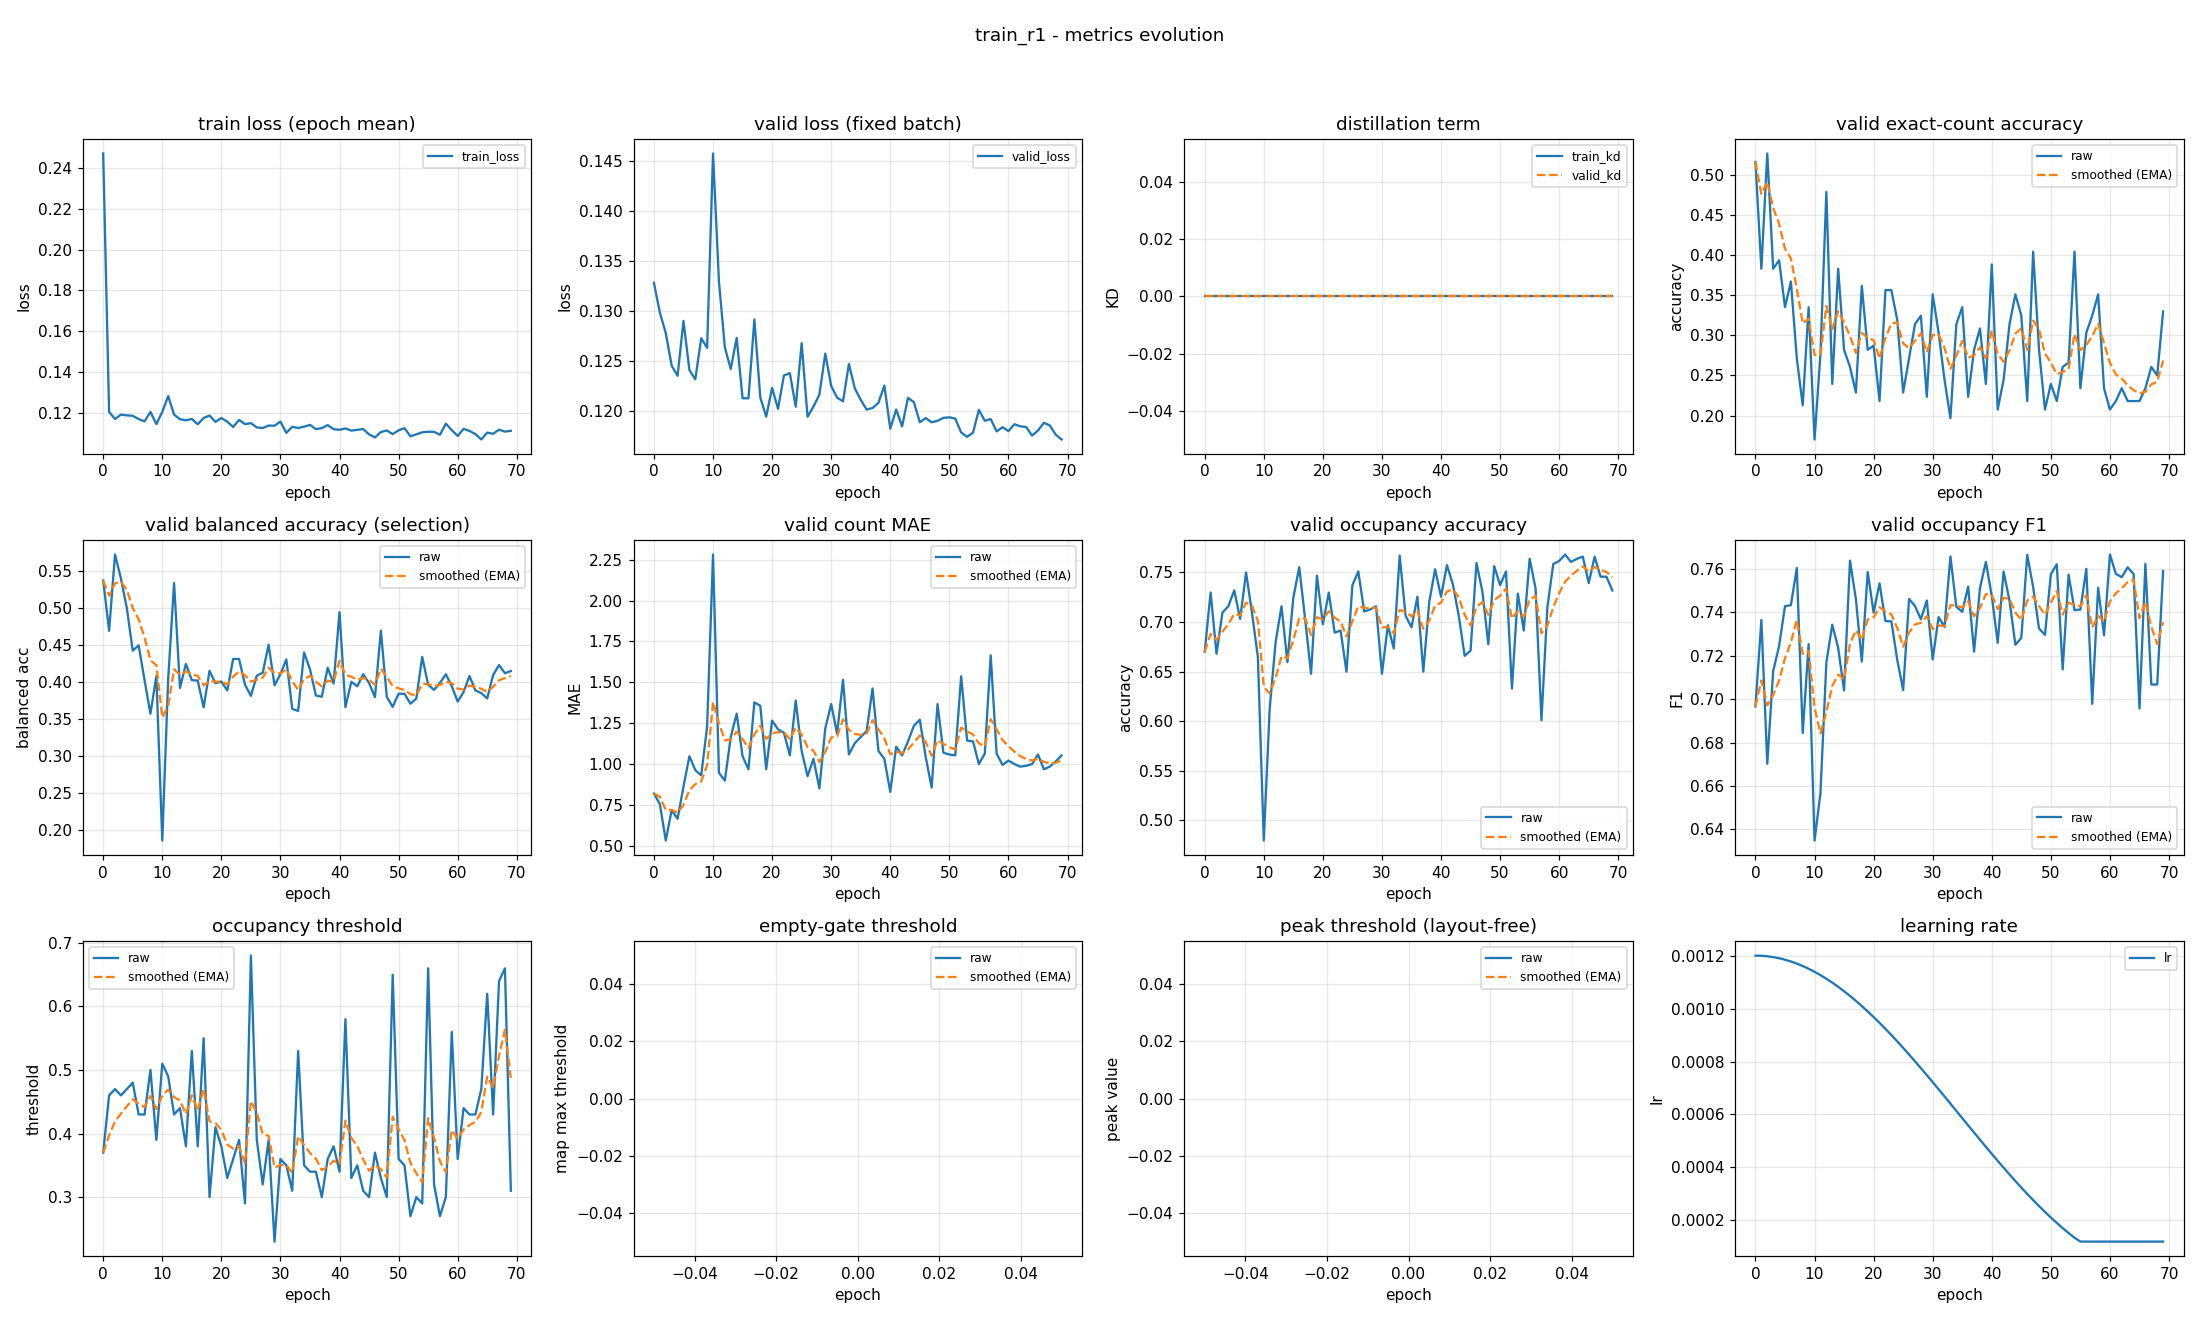

The table this chart was drawn from, first rows:
epoch, train_loss, valid_loss, train_kd, valid_kd, valid_accuracy, valid_accuracy_smoothed, valid_balanced_accuracy, valid_balanced_accuracy_smoothed, valid_mae, valid_mae_smoothed, valid_occupancy_accuracy, valid_occupancy_accuracy_smoothed, valid_occupancy_f1, valid_occupancy_f1_smoothed, valid_occupancy_threshold, valid_occupancy_threshold_smoothed, valid_empty_threshold, valid_empty_threshold_smoothed, valid_peak_threshold, valid_peak_threshold_smoothed, learning_rate
0, 0.247, 0.1328, 0.0, 0.0, 0.516, 0.516, 0.5377, 0.5377, 0.8191, 0.8191, 0.6702, 0.6702, 0.6967, 0.6967, 0.37, 0.37, nan, nan, nan, nan, 0.0012
1, 0.1205, 0.1298, 0.0, 0.0, 0.383, 0.4761, 0.4697, 0.5173, 0.7553, 0.8, 0.7298, 0.6881, 0.7365, 0.7086, 0.46, 0.397, nan, nan, nan, nan, 0.001199
2, 0.1171, 0.1278, 0.0, 0.0, 0.5266, 0.4912, 0.5729, 0.534, 0.5319, 0.7196, 0.6681, 0.6821, 0.6702, 0.6971, 0.47, 0.4189, nan, nan, nan, nan, 0.001198
3, 0.1192, 0.1245, 0.0, 0.0, 0.383, 0.4587, 0.5408, 0.536, 0.7181, 0.7191, 0.7096, 0.6903, 0.7129, 0.7018, 0.46, 0.4312, nan, nan, nan, nan, 0.001194
4, 0.1188, 0.1235, 0.0, 0.0, 0.3936, 0.4392, 0.5004, 0.5253, 0.6649, 0.7029, 0.716, 0.698, 0.7245, 0.7086, 0.47, 0.4429, nan, nan, nan, nan, 0.00119
5, 0.1186, 0.129, 0.0, 0.0, 0.3351, 0.408, 0.4427, 0.5006, 0.8617, 0.7505, 0.7319, 0.7082, 0.7429, 0.7189, 0.48, 0.454, nan, nan, nan, nan, 0.001185
6, 0.117, 0.1241, 0.0, 0.0, 0.367, 0.3957, 0.45, 0.4854, 1.048, 0.8397, 0.7032, 0.7067, 0.7433, 0.7262, 0.43, 0.4468, nan, nan, nan, nan, 0.001178
7, 0.1159, 0.1232, 0.0, 0.0, 0.2713, 0.3584, 0.4027, 0.4606, 0.9628, 0.8766, 0.75, 0.7197, 0.7604, 0.7365, 0.43, 0.4418, nan, nan, nan, nan, 0.00117
8, 0.1205, 0.1273, 0.0, 0.0, 0.2128, 0.3147, 0.3574, 0.4296, 0.9309, 0.8929, 0.7096, 0.7167, 0.6844, 0.7209, 0.5, 0.4592, nan, nan, nan, nan, 0.001161
9, 0.1146, 0.1263, 0.0, 0.0, 0.3351, 0.3208, 0.4084, 0.4232, 1.229, 0.9936, 0.6649, 0.7011, 0.7254, 0.7222, 0.39, 0.4385, nan, nan, nan, nan, 0.00115
10, 0.1206, 0.1457, 0.0, 0.0, 0.1702, 0.2756, 0.1856, 0.3519, 2.282, 1.38, 0.4798, 0.6347, 0.6348, 0.696, 0.51, 0.4599, nan, nan, nan, nan, 0.001139
11, 0.1283, 0.133, 0.0, 0.0, 0.2766, 0.2759, 0.4043, 0.3676, 0.9468, 1.25, 0.6128, 0.6281, 0.6566, 0.6842, 0.49, 0.4689, nan, nan, nan, nan, 0.001126
12, 0.1192, 0.1264, 0.0, 0.0, 0.4787, 0.3368, 0.5343, 0.4177, 0.8989, 1.145, 0.6798, 0.6436, 0.7168, 0.694, 0.43, 0.4573, nan, nan, nan, nan, 0.001113
13, 0.117, 0.1242, 0.0, 0.0, 0.2394, 0.3075, 0.3923, 0.41, 1.165, 1.151, 0.716, 0.6653, 0.7343, 0.7061, 0.44, 0.4521, nan, nan, nan, nan, 0.001098
14, 0.1164, 0.1273, 0.0, 0.0, 0.383, 0.3302, 0.4249, 0.4145, 1.309, 1.198, 0.6596, 0.6636, 0.7237, 0.7114, 0.38, 0.4305, nan, nan, nan, nan, 0.001082
15, 0.1171, 0.1213, 0.0, 0.0, 0.2819, 0.3157, 0.4029, 0.411, 1.048, 1.153, 0.7245, 0.6819, 0.704, 0.7091, 0.53, 0.4603, nan, nan, nan, nan, 0.001065
16, 0.1145, 0.1213, 0.0, 0.0, 0.2606, 0.2992, 0.4023, 0.4084, 0.9681, 1.098, 0.7553, 0.7039, 0.7639, 0.7256, 0.38, 0.4362, nan, nan, nan, nan, 0.001048
17, 0.1176, 0.1292, 0.0, 0.0, 0.2287, 0.278, 0.366, 0.3957, 1.378, 1.182, 0.7032, 0.7037, 0.7461, 0.7317, 0.55, 0.4704, nan, nan, nan, nan, 0.001029
18, 0.1187, 0.1214, 0.0, 0.0, 0.3617, 0.3031, 0.4155, 0.4016, 1.356, 1.234, 0.6479, 0.6869, 0.7173, 0.7274, 0.3, 0.4193, nan, nan, nan, nan, 0.00101
19, 0.1157, 0.1194, 0.0, 0.0, 0.2819, 0.2968, 0.3987, 0.4007, 0.9681, 1.154, 0.7468, 0.7049, 0.7586, 0.7368, 0.41, 0.4165, nan, nan, nan, nan, 0.0009891
20, 0.1176, 0.1223, 0.0, 0.0, 0.2872, 0.2939, 0.401, 0.4008, 1.266, 1.188, 0.6979, 0.7028, 0.7399, 0.7377, 0.38, 0.4055, nan, nan, nan, nan, 0.000968
21, 0.1157, 0.1202, 0.0, 0.0, 0.2181, 0.2712, 0.3889, 0.3972, 1.213, 1.195, 0.7298, 0.7109, 0.7534, 0.7424, 0.33, 0.3829, nan, nan, nan, nan, 0.000946
22, 0.1132, 0.1236, 0.0, 0.0, 0.3564, 0.2967, 0.4315, 0.4075, 1.191, 1.194, 0.6894, 0.7044, 0.736, 0.7405, 0.36, 0.376, nan, nan, nan, nan, 0.0009233
23, 0.1167, 0.1238, 0.0, 0.0, 0.3564, 0.3146, 0.4315, 0.4147, 1.053, 1.152, 0.6915, 0.7005, 0.7359, 0.7391, 0.39, 0.3802, nan, nan, nan, nan, 0.0009
24, 0.1146, 0.1204, 0.0, 0.0, 0.3191, 0.316, 0.3967, 0.4093, 1.388, 1.223, 0.65, 0.6854, 0.7181, 0.7328, 0.29, 0.3531, nan, nan, nan, nan, 0.000876
25, 0.115, 0.1268, 0.0, 0.0, 0.2287, 0.2898, 0.3815, 0.401, 1.08, 1.18, 0.7372, 0.7009, 0.7042, 0.7242, 0.68, 0.4512, nan, nan, nan, nan, 0.0008515
26, 0.1129, 0.1194, 0.0, 0.0, 0.2713, 0.2842, 0.4089, 0.4034, 0.9255, 1.104, 0.7511, 0.716, 0.7462, 0.7308, 0.39, 0.4328, nan, nan, nan, nan, 0.0008265
27, 0.1127, 0.1205, 0.0, 0.0, 0.3138, 0.2931, 0.4128, 0.4062, 1.032, 1.082, 0.7106, 0.7144, 0.7429, 0.7344, 0.32, 0.399, nan, nan, nan, nan, 0.0008009
28, 0.1139, 0.1216, 0.0, 0.0, 0.3245, 0.3025, 0.4507, 0.4195, 0.8511, 1.013, 0.7128, 0.7139, 0.7368, 0.7352, 0.39, 0.3963, nan, nan, nan, nan, 0.000775
29, 0.1138, 0.1257, 0.0, 0.0, 0.2234, 0.2788, 0.3958, 0.4124, 1.218, 1.074, 0.716, 0.7145, 0.7455, 0.7383, 0.23, 0.3464, nan, nan, nan, nan, 0.0007487
30, 0.1158, 0.1225, 0.0, 0.0, 0.3511, 0.3005, 0.4108, 0.4119, 1.367, 1.162, 0.6479, 0.6945, 0.7183, 0.7323, 0.36, 0.3505, nan, nan, nan, nan, 0.0007221
31, 0.1103, 0.1213, 0.0, 0.0, 0.3032, 0.3013, 0.431, 0.4177, 1.186, 1.169, 0.6968, 0.6952, 0.7378, 0.7339, 0.35, 0.3503, nan, nan, nan, nan, 0.0006952
32, 0.1133, 0.121, 0.0, 0.0, 0.2447, 0.2843, 0.3638, 0.4015, 1.516, 1.273, 0.6734, 0.6887, 0.7333, 0.7337, 0.31, 0.3382, nan, nan, nan, nan, 0.0006681
33, 0.1127, 0.1247, 0.0, 0.0, 0.1968, 0.2581, 0.3611, 0.3894, 1.059, 1.209, 0.767, 0.7122, 0.7658, 0.7433, 0.53, 0.3958, nan, nan, nan, nan, 0.0006409
34, 0.1133, 0.1223, 0.0, 0.0, 0.3138, 0.2748, 0.4403, 0.4047, 1.128, 1.185, 0.7064, 0.7104, 0.7425, 0.7431, 0.35, 0.382, nan, nan, nan, nan, 0.0006137
35, 0.1142, 0.1211, 0.0, 0.0, 0.3351, 0.2929, 0.4175, 0.4085, 1.165, 1.179, 0.6947, 0.7057, 0.7403, 0.7423, 0.34, 0.3694, nan, nan, nan, nan, 0.0005863
36, 0.1121, 0.1202, 0.0, 0.0, 0.2234, 0.272, 0.382, 0.4006, 1.202, 1.186, 0.7255, 0.7117, 0.7519, 0.7452, 0.34, 0.3606, nan, nan, nan, nan, 0.0005591
37, 0.1126, 0.1203, 0.0, 0.0, 0.2819, 0.275, 0.3803, 0.3945, 1.463, 1.269, 0.65, 0.6932, 0.7219, 0.7382, 0.3, 0.3424, nan, nan, nan, nan, 0.0005319
38, 0.1141, 0.1208, 0.0, 0.0, 0.3085, 0.2851, 0.4196, 0.402, 1.08, 1.212, 0.7202, 0.7013, 0.7512, 0.7421, 0.36, 0.3477, nan, nan, nan, nan, 0.0005048
39, 0.1121, 0.1226, 0.0, 0.0, 0.2394, 0.2713, 0.3983, 0.4009, 1.032, 1.158, 0.7532, 0.7169, 0.7633, 0.7484, 0.38, 0.3574, nan, nan, nan, nan, 0.0004779
40, 0.1118, 0.1182, 0.0, 0.0, 0.3883, 0.3064, 0.495, 0.4291, 0.8298, 1.06, 0.7255, 0.7195, 0.7476, 0.7482, 0.34, 0.3522, nan, nan, nan, nan, 0.0004513
41, 0.1125, 0.1202, 0.0, 0.0, 0.2074, 0.2767, 0.3662, 0.4103, 1.106, 1.074, 0.7574, 0.7309, 0.726, 0.7415, 0.58, 0.4205, nan, nan, nan, nan, 0.000425
42, 0.1114, 0.1185, 0.0, 0.0, 0.2447, 0.2671, 0.4006, 0.4074, 1.053, 1.067, 0.7383, 0.7331, 0.7588, 0.7467, 0.33, 0.3934, nan, nan, nan, nan, 0.0003991
43, 0.1117, 0.1213, 0.0, 0.0, 0.3138, 0.2811, 0.3944, 0.4035, 1.138, 1.089, 0.7064, 0.7251, 0.7454, 0.7463, 0.35, 0.3804, nan, nan, nan, nan, 0.0003735
44, 0.1122, 0.1209, 0.0, 0.0, 0.3511, 0.3021, 0.4108, 0.4057, 1.234, 1.132, 0.666, 0.7073, 0.725, 0.7399, 0.31, 0.3592, nan, nan, nan, nan, 0.0003485
45, 0.1096, 0.1189, 0.0, 0.0, 0.3245, 0.3088, 0.3991, 0.4037, 1.271, 1.174, 0.6713, 0.6965, 0.7282, 0.7364, 0.3, 0.3415, nan, nan, nan, nan, 0.000324
46, 0.1081, 0.1193, 0.0, 0.0, 0.2181, 0.2816, 0.3797, 0.3965, 1.043, 1.135, 0.7596, 0.7154, 0.7665, 0.7455, 0.37, 0.35, nan, nan, nan, nan, 0.0003
47, 0.1107, 0.1189, 0.0, 0.0, 0.4043, 0.3184, 0.4699, 0.4185, 0.8564, 1.051, 0.7309, 0.7201, 0.7517, 0.7473, 0.33, 0.344, nan, nan, nan, nan, 0.0002767
48, 0.1115, 0.119, 0.0, 0.0, 0.2819, 0.3075, 0.3803, 0.407, 1.367, 1.146, 0.6777, 0.7073, 0.7326, 0.7429, 0.3, 0.3308, nan, nan, nan, nan, 0.000254
49, 0.1097, 0.1193, 0.0, 0.0, 0.2074, 0.2775, 0.3666, 0.3949, 1.069, 1.123, 0.7564, 0.7221, 0.7296, 0.7389, 0.65, 0.4266, nan, nan, nan, nan, 0.000232
50, 0.1115, 0.1194, 0.0, 0.0, 0.2394, 0.266, 0.3845, 0.3918, 1.059, 1.104, 0.7372, 0.7266, 0.7576, 0.7445, 0.36, 0.4066, nan, nan, nan, nan, 0.0002109
51, 0.1126, 0.1192, 0.0, 0.0, 0.2181, 0.2516, 0.3843, 0.3895, 1.053, 1.088, 0.7511, 0.7339, 0.7622, 0.7498, 0.35, 0.3896, nan, nan, nan, nan, 0.0001905
52, 0.1086, 0.1179, 0.0, 0.0, 0.2606, 0.2543, 0.3709, 0.3839, 1.537, 1.223, 0.633, 0.7037, 0.7137, 0.739, 0.27, 0.3537, nan, nan, nan, nan, 0.0001709
53, 0.1096, 0.1174, 0.0, 0.0, 0.266, 0.2578, 0.3778, 0.3821, 1.144, 1.199, 0.7287, 0.7112, 0.7574, 0.7445, 0.3, 0.3376, nan, nan, nan, nan, 0.0001523
54, 0.1106, 0.1178, 0.0, 0.0, 0.4043, 0.3018, 0.4343, 0.3978, 1.138, 1.181, 0.6915, 0.7053, 0.7411, 0.7435, 0.29, 0.3233, nan, nan, nan, nan, 0.0001346
55, 0.1108, 0.1201, 0.0, 0.0, 0.234, 0.2814, 0.3965, 0.3974, 1.0, 1.127, 0.7638, 0.7228, 0.7413, 0.7428, 0.66, 0.4243, nan, nan, nan, nan, 0.00012
56, 0.1108, 0.119, 0.0, 0.0, 0.3032, 0.288, 0.3897, 0.3951, 1.064, 1.108, 0.734, 0.7262, 0.7601, 0.748, 0.32, 0.393, nan, nan, nan, nan, 0.00012
57, 0.1094, 0.1192, 0.0, 0.0, 0.3245, 0.2989, 0.3991, 0.3963, 1.665, 1.275, 0.6011, 0.6887, 0.6978, 0.7329, 0.27, 0.3561, nan, nan, nan, nan, 0.00012
58, 0.1148, 0.118, 0.0, 0.0, 0.3511, 0.3146, 0.4108, 0.4006, 1.064, 1.212, 0.7149, 0.6965, 0.7514, 0.7385, 0.3, 0.3393, nan, nan, nan, nan, 0.00012
59, 0.1116, 0.1184, 0.0, 0.0, 0.234, 0.2904, 0.3946, 0.3988, 0.9947, 1.147, 0.7585, 0.7151, 0.7294, 0.7358, 0.56, 0.4055, nan, nan, nan, nan, 0.00012
... 10 more rows
